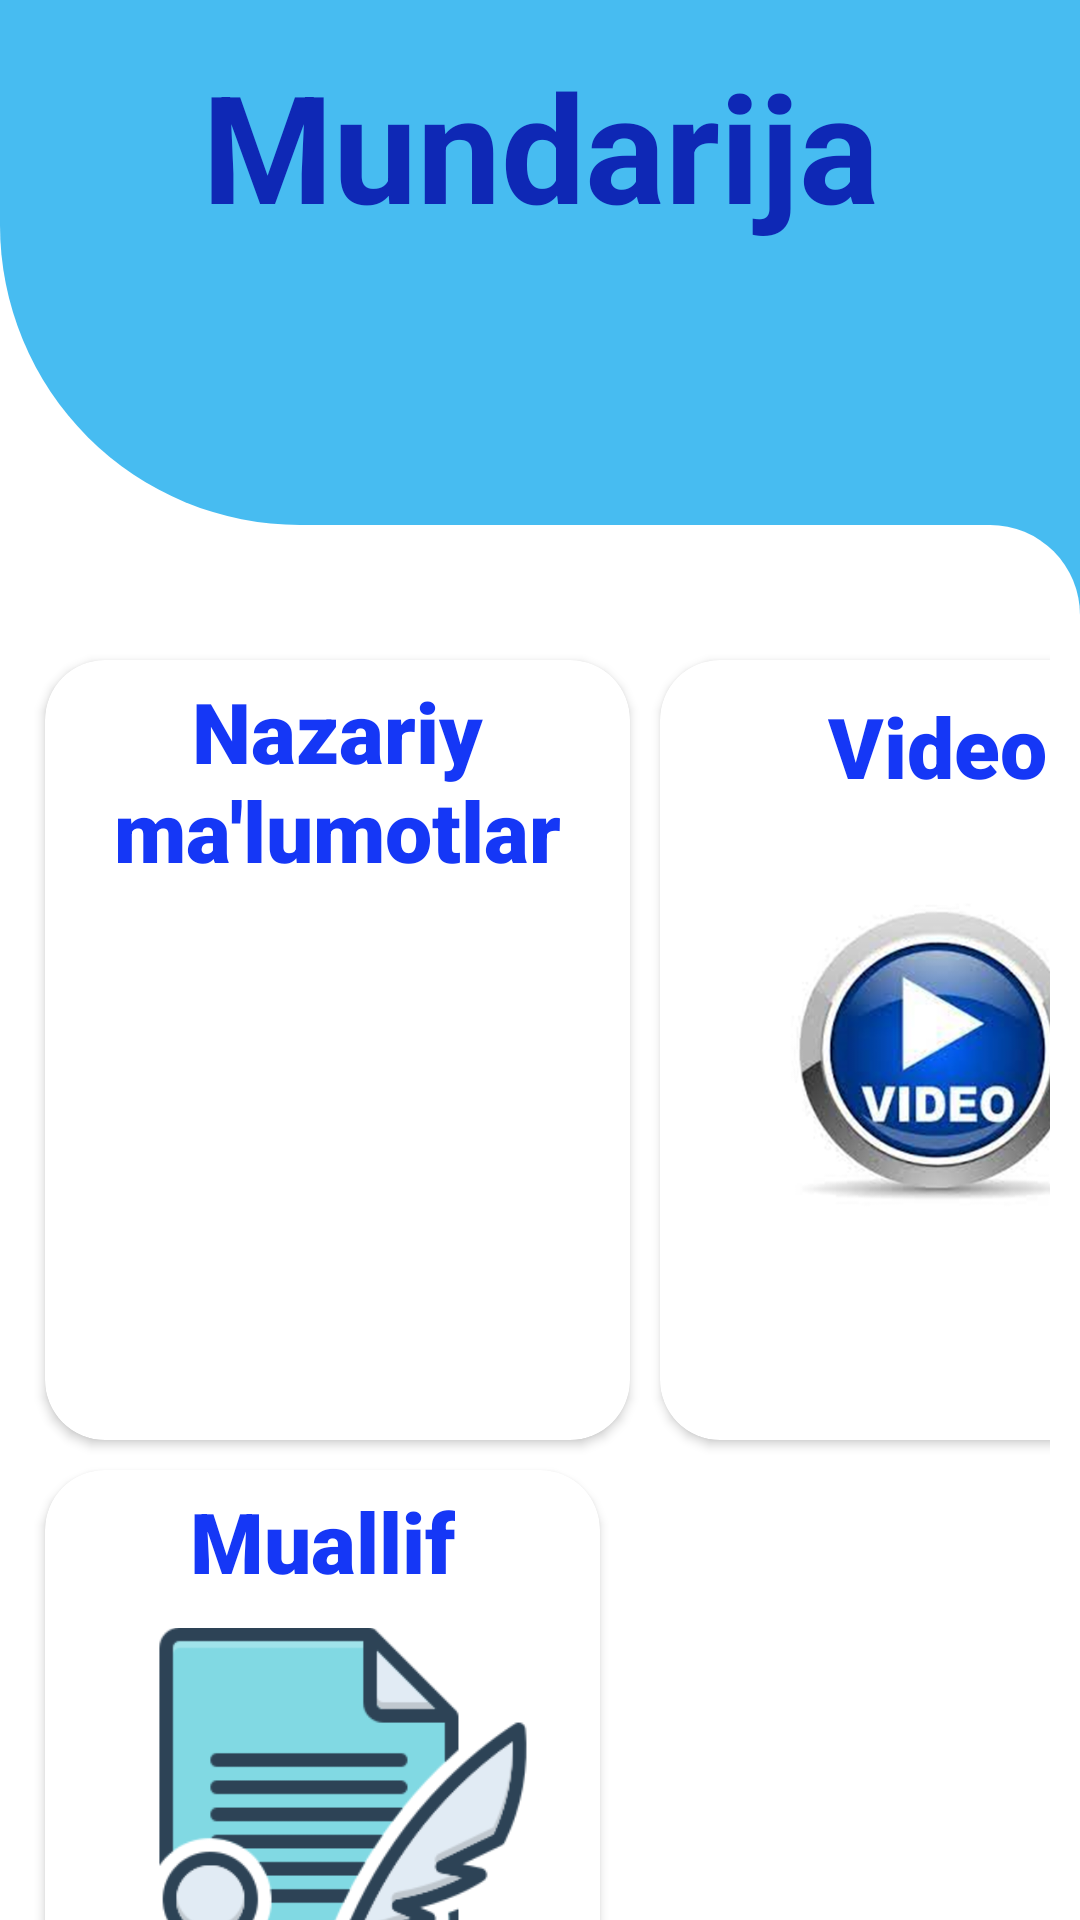

Here is an Android app screen rendered from its layout file. Give the layout XML and the strings, colors and styles it references.
<!-- AndroidManifest.xml: application theme Theme.Pdf -->
<!-- res/layout/activity_mundarija.xml -->
<?xml version="1.0" encoding="utf-8"?>
<RelativeLayout xmlns:android="http://schemas.android.com/apk/res/android"
    xmlns:app="http://schemas.android.com/apk/res-auto"
    xmlns:tools="http://schemas.android.com/tools"
    android:layout_width="match_parent"
    android:layout_height="match_parent"
    tools:context=".MundarijaActivity">

    <RelativeLayout
        android:id="@+id/toolbar_layout"
        android:layout_width="match_parent"
        android:layout_height="wrap_content"
        tools:targetApi="lollipop">



        <View
            android:id="@+id/top_view"
            android:layout_width="match_parent"
            android:layout_height="175dp"
            android:background="@drawable/layout_top" />

        <View
            android:id="@+id/top_view_inner_radii"
            android:layout_width="match_parent"
            android:layout_height="30dp"
            android:layout_below="@id/top_view"
            android:background="@drawable/layout_inner" />

        <androidx.appcompat.widget.AppCompatTextView
            android:id="@+id/lesson_title"
            android:layout_width="match_parent"
            android:layout_height="wrap_content"

            android:layout_marginTop="15dp"
            android:gravity="center"
            android:text="Mundarija"
            android:textColor="#0E28B5"
            android:textSize="50sp"
            android:textStyle="bold"
            />

    </RelativeLayout>

    <androidx.core.widget.NestedScrollView
        android:layout_width="match_parent"
        android:layout_height="match_parent"
        android:layout_below="@+id/toolbar_layout">

        <RelativeLayout
            android:id="@+id/relate_first"
            android:layout_width="match_parent"
            android:layout_height="match_parent"
            android:padding="10dp">

            <androidx.appcompat.widget.LinearLayoutCompat
                android:id="@+id/top_layout"
                android:layout_width="match_parent"
                android:layout_height="wrap_content"
                android:orientation="horizontal">

                <androidx.cardview.widget.CardView
                    android:id="@+id/card_view_lessons"
                    android:layout_width="195dp"
                    android:layout_height="260dp"
                    android:layout_gravity="bottom"
                    android:layout_margin="5dp"
                    android:elevation="10dp"
                    app:cardCornerRadius="20dp">

                    <androidx.appcompat.widget.AppCompatImageView
                        android:layout_width="match_parent"
                        android:layout_height="match_parent"
                        android:layout_gravity="center"
                        android:contentDescription="Literature"
                        android:padding="20dp"
                        android:layout_margin="15dp"
                        android:src="@drawable/book"
                        app:srcCompat="@drawable/book" />

                    <androidx.appcompat.widget.AppCompatTextView
                        android:layout_width="wrap_content"
                        android:layout_height="wrap_content"
                        android:layout_gravity="center_horizontal"
                        android:layout_marginTop="5dp"
                        android:text="Nazariy ma'lumotlar"
                        android:textColor="#1537F6"
                        android:gravity="center"
                        android:textSize="28sp"
                        app:fontFamily="sans-serif-black" />


                </androidx.cardview.widget.CardView>

                <androidx.cardview.widget.CardView
                    android:id="@+id/card_view_laboratory"
                    android:layout_width="185dp"
                    android:layout_height="260dp"
                    android:layout_gravity="bottom"
                    android:layout_margin="5dp"
                    android:elevation="10dp"
                    app:cardCornerRadius="20dp">

                    <androidx.appcompat.widget.AppCompatImageView
                        android:layout_width="match_parent"
                        android:layout_height="160dp"
                        android:layout_gravity="center"
                        android:contentDescription="Literature"
                        android:padding="25dp"
                        android:layout_margin="15dp"
                        android:src="@drawable/img_5"
                        app:srcCompat="@drawable/ikkin" />

                    <androidx.appcompat.widget.AppCompatTextView
                        android:layout_width="wrap_content"
                        android:layout_height="wrap_content"
                        android:layout_gravity="center_horizontal"
                        android:layout_marginTop="10dp"
                        android:text="Video"
                        android:textColor="#1537F6"
                        android:gravity="center"
                        android:textSize="28sp"
                        app:fontFamily="sans-serif-black" />

                </androidx.cardview.widget.CardView>

            </androidx.appcompat.widget.LinearLayoutCompat>

            <androidx.appcompat.widget.LinearLayoutCompat
                android:id="@+id/center_layout"
                android:layout_width="match_parent"
                android:layout_height="wrap_content"
                android:layout_below="@+id/top_layout"
                android:orientation="horizontal">

                <androidx.cardview.widget.CardView
                    android:id="@+id/card_view_literature"
                    android:layout_width="185dp"
                    android:layout_height="250dp"
                    android:layout_gravity="bottom"
                    android:layout_margin="5dp"
                    android:elevation="10dp"
                    app:cardCornerRadius="20dp">

                    <androidx.appcompat.widget.AppCompatImageView
                        android:layout_width="match_parent"
                        android:layout_height="match_parent"
                        android:layout_gravity="center"
                        android:contentDescription="Literature"
                        android:padding="20dp"
                        android:src="@drawable/author"
                        app:srcCompat="@drawable/uchn" />

                    <androidx.appcompat.widget.AppCompatTextView
                        android:layout_width="wrap_content"
                        android:layout_height="wrap_content"
                        android:layout_gravity="center_horizontal"
                        android:layout_marginTop="5dp"
                        android:text="Muallif"
                        android:gravity="center"
                        android:textColor="#1537F6"
                        android:textSize="28sp"
                        app:fontFamily="sans-serif-black" />


                </androidx.cardview.widget.CardView>


            </androidx.appcompat.widget.LinearLayoutCompat>




        </RelativeLayout>

    </androidx.core.widget.NestedScrollView>

</RelativeLayout>
<!-- resources referenced by this layout -->
<resources>
  <!-- drawable author: png bitmap (drawable, 18302 bytes) -->
  <!-- drawable ikkin: jpg bitmap (drawable, 134024 bytes) -->
  <!-- drawable img_5: png bitmap (drawable, 175409 bytes) -->
  <!-- drawable layout_inner (drawable) -->
  <?xml version="1.0" encoding="utf-8"?>
  <layer-list xmlns:android="http://schemas.android.com/apk/res/android">
      <item>
          <shape android:shape="rectangle">
             <corners android:bottomLeftRadius="100dp"/>
              <solid android:color="#47BCF1" />
              <size
                  android:width="100dp"
                  android:height="100dp" />
          </shape>
      </item>
  
      <item>
          <shape android:shape="rectangle">
              <corners android:topRightRadius="100dp" />
  
              <solid android:color="@color/white" />
              <size
                  android:width="2dp"
                  android:height="4dp" />
          </shape>
  
      </item>
  
  </layer-list>
  <!-- drawable layout_top (drawable) -->
  <?xml version="1.0" encoding="utf-8"?>
  <selector xmlns:android="http://schemas.android.com/apk/res/android">
      <item>
          <shape
              android:shape="rectangle">
              <corners android:bottomLeftRadius="100dp"/>
  
              <solid android:color="#47BCF1"/>
  
          </shape>
      </item>
  
  </selector>
  <!-- drawable uchn: png bitmap (drawable, 247820 bytes) -->
  <style name="Theme.Pdf" parent="Theme.MaterialComponents.DayNight.NoActionBar">
          
          <item name="colorPrimary">@color/purple_500</item>
          <item name="colorPrimaryVariant">@color/purple_700</item>
          <item name="colorOnPrimary">@color/white</item>
          
          <item name="colorSecondary">@color/teal_200</item>
          <item name="colorSecondaryVariant">@color/teal_700</item>
          <item name="colorOnSecondary">@color/black</item>
          
          <item name="android:statusBarColor" tools:targetApi="l">?attr/colorPrimaryVariant</item>
          
      </style>
  <color name="white">#FFFFFFFF</color>
  <color name="purple_500">#FF6200EE</color>
  <color name="purple_700">#FF3700B3</color>
  <color name="teal_200">#FF03DAC5</color>
  <color name="teal_700">#FF018786</color>
  <color name="black">#FF000000</color>
</resources>
